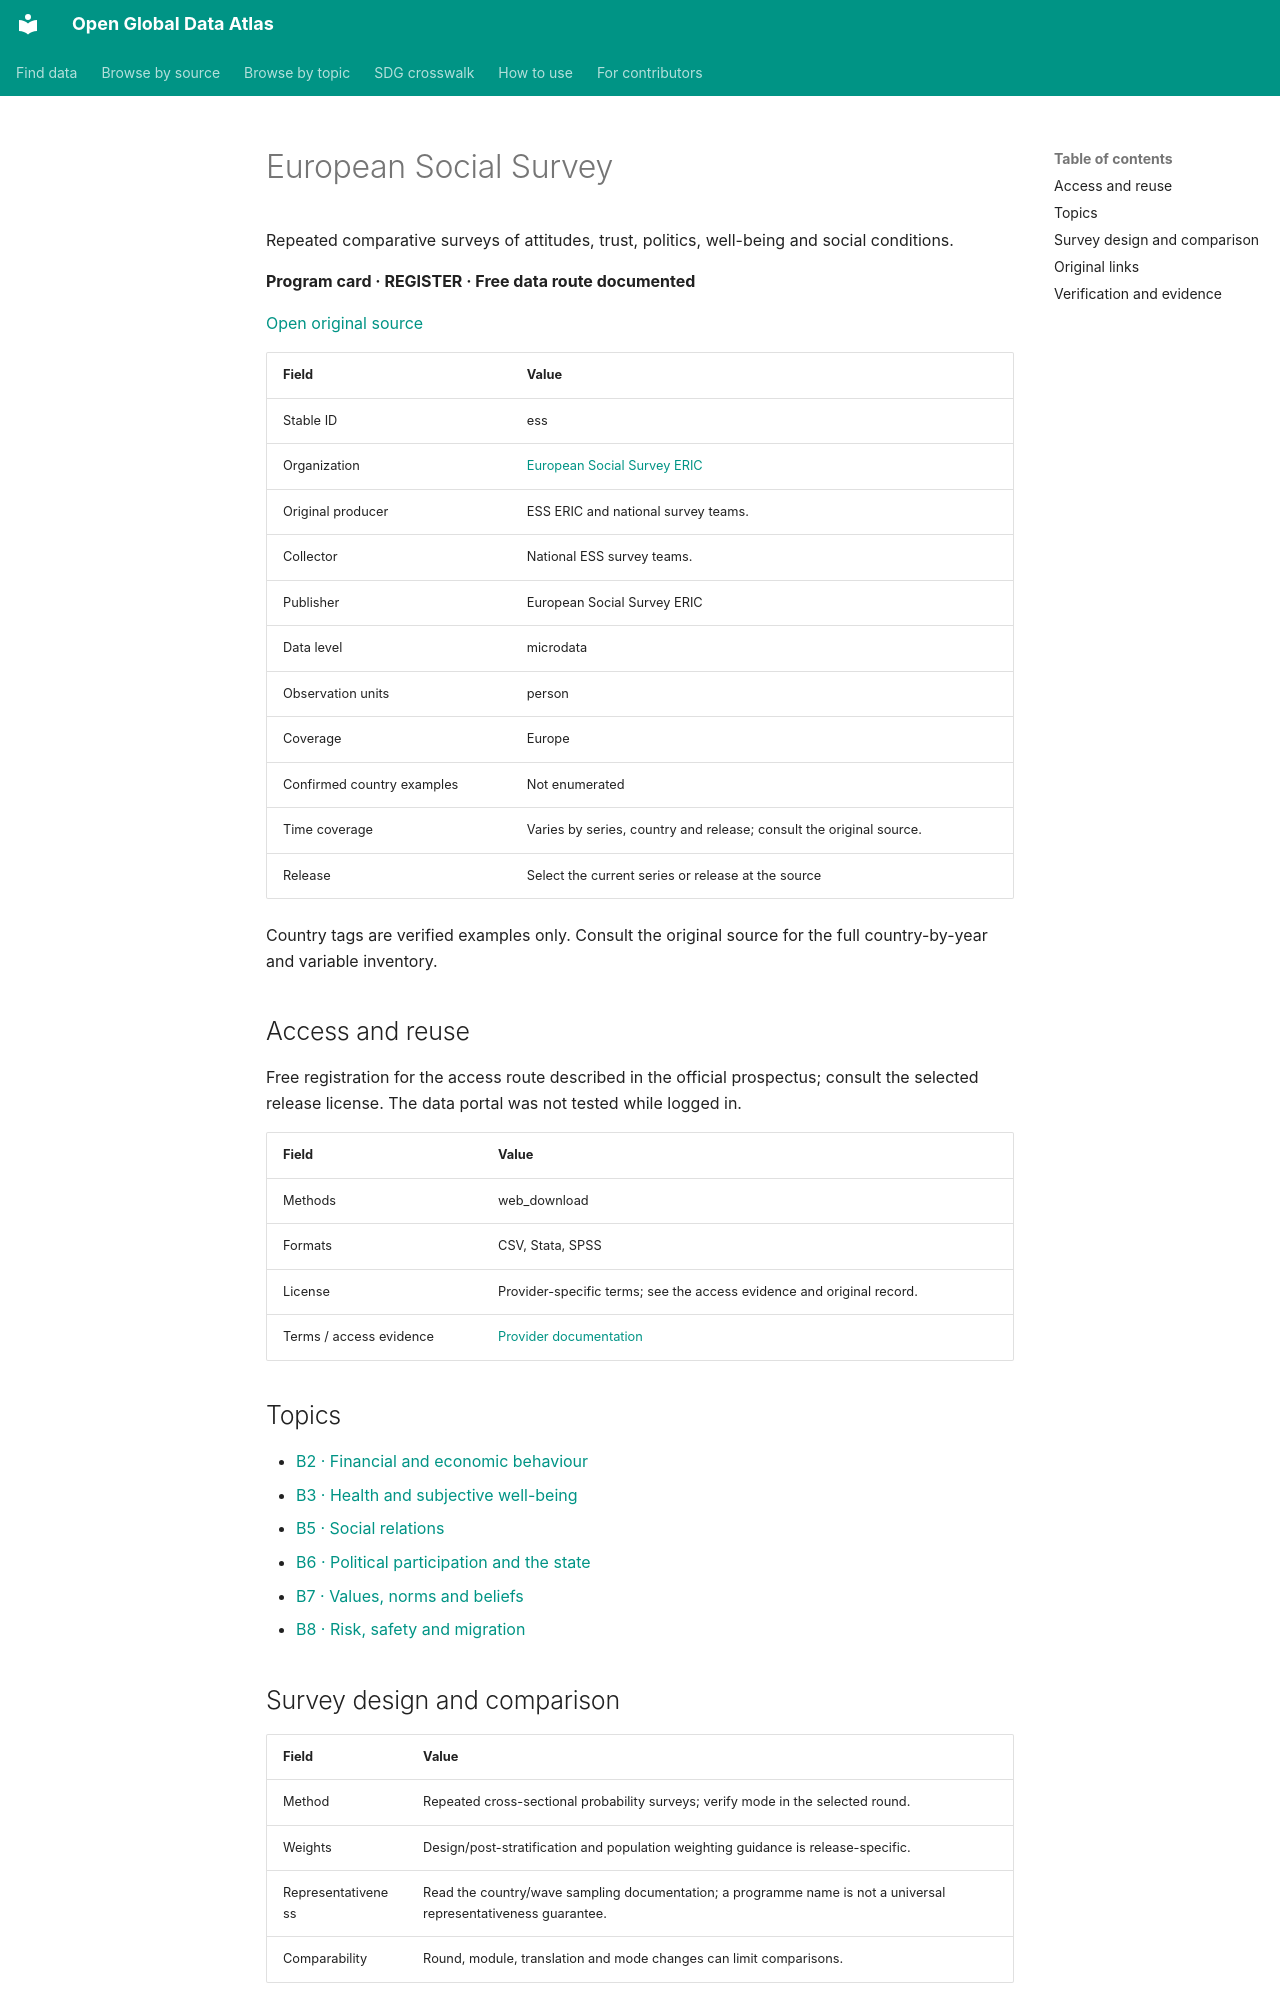

repository: boris-belyavskiy/open-global-data-atlas · page: records/ess/index.html · generator: mkdocs

# European Social Survey

Repeated comparative surveys of attitudes, trust, politics, well-being and social conditions.

**Program card · REGISTER · Free data route documented**

[Open original source](https://www.europeansocialsurvey.org/)

| Field | Value |
| --- | --- |
| Stable ID | ess |
| Organization | [European Social Survey ERIC](ess-eric.md) |
| Original producer | ESS ERIC and national survey teams. |
| Collector | National ESS survey teams. |
| Publisher | European Social Survey ERIC |
| Data level | microdata |
| Observation units | person |
| Coverage | Europe |
| Confirmed country examples | Not enumerated |
| Time coverage | Varies by series, country and release; consult the original source. |
| Release | Select the current series or release at the source |

Country tags are verified examples only. Consult the original source for the full country-by-year and variable inventory.

## Access and reuse

Free registration for the access route described in the official prospectus; consult the selected release license. The data portal was not tested while logged in.

| Field | Value |
| --- | --- |
| Methods | web_download |
| Formats | CSV, Stata, SPSS |
| License | Provider-specific terms; see the access evidence and original record. |
| Terms / access evidence | [Provider documentation](https://www.europeansocialsurvey.org/sites/default/files/2024-04/prospectus_updated.pdf) |

## Topics

- [B2 · Financial and economic behaviour](../topics/B2.md)
- [B3 · Health and subjective well-being](../topics/B3.md)
- [B5 · Social relations](../topics/B5.md)
- [B6 · Political participation and the state](../topics/B6.md)
- [B7 · Values, norms and beliefs](../topics/B7.md)
- [B8 · Risk, safety and migration](../topics/B8.md)

## Survey design and comparison

| Field | Value |
| --- | --- |
| Method | Repeated cross-sectional probability surveys; verify mode in the selected round. |
| Weights | Design/post-stratification and population weighting guidance is release-specific. |
| Representativeness | Read the country/wave sampling documentation; a programme name is not a universal representativeness guarantee. |
| Comparability | Round, module, translation and mode changes can limit comparisons. |

## Original links

- [Landing](https://www.europeansocialsurvey.org/)
- [Data Portal](https://ess.sikt.no/)
